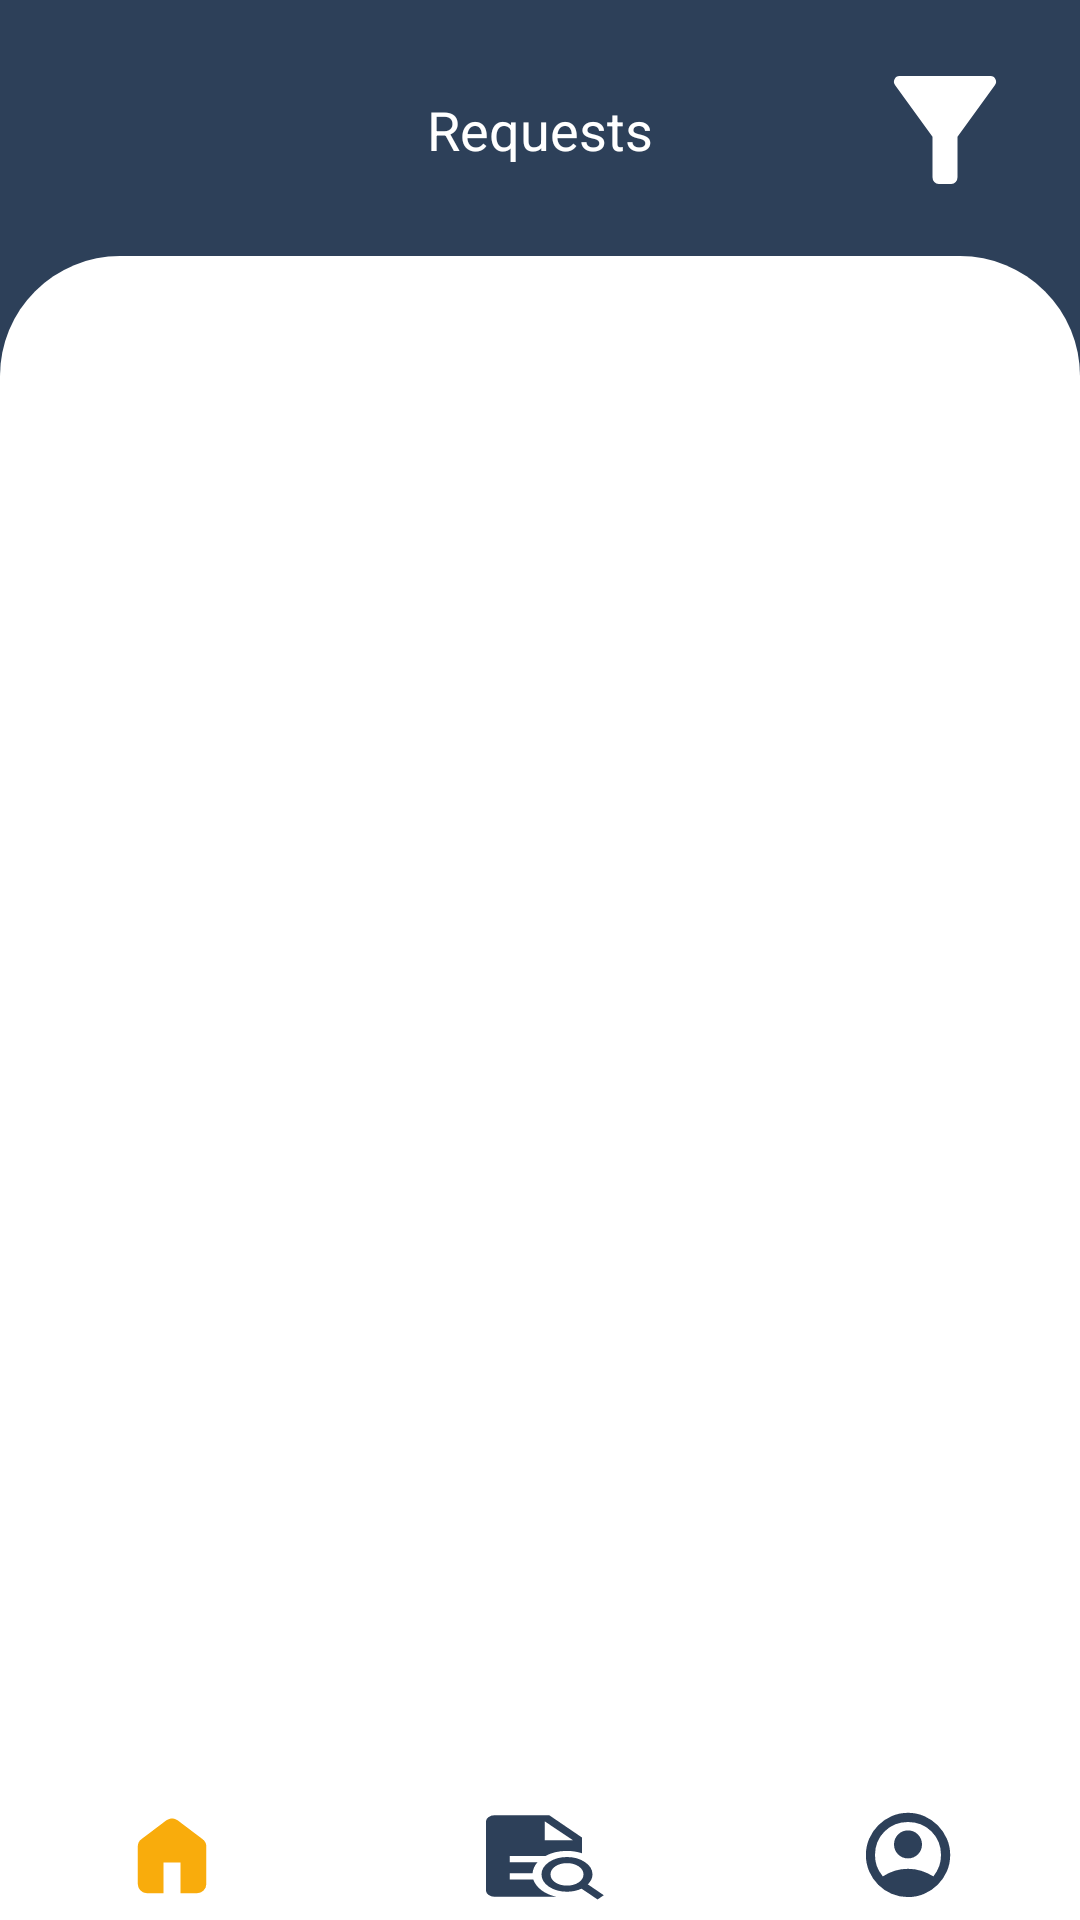

Reconstruct the res/layout file that produces this screen, plus the resources it refers to.
<!-- AndroidManifest.xml: application theme Theme.Registeration -->
<!-- res/layout/activity_home.xml -->
<?xml version="1.0" encoding="utf-8"?>
<androidx.constraintlayout.widget.ConstraintLayout xmlns:android="http://schemas.android.com/apk/res/android"
    xmlns:app="http://schemas.android.com/apk/res-auto"
    xmlns:tools="http://schemas.android.com/tools"
    android:layout_width="match_parent"
    android:layout_height="match_parent"
    tools:context=".MainActivity">

    <LinearLayout
        android:layout_width="match_parent"
        android:layout_height="match_parent"
        android:background="@color/darkBlue"
        android:orientation="vertical"
        android:weightSum="15">

        <LinearLayout
            android:id="@+id/linearLayout2"
            android:layout_width="match_parent"
            android:layout_height="0dp"
            android:layout_weight="2"
            android:background="@color/darkBlue"
            app:layout_constraintEnd_toEndOf="parent"
            app:layout_constraintStart_toStartOf="parent"
            app:layout_constraintTop_toTopOf="parent"
            android:orientation="horizontal">

            <RelativeLayout
                android:layout_width="match_parent"
                android:layout_height="wrap_content"
                android:layout_gravity="bottom"
                android:layout_margin="5dp">

                <TextView
                    android:layout_width="wrap_content"
                    android:layout_height="wrap_content"
                    android:layout_centerInParent="true"
                    android:text="Requests"
                    android:textColor="@color/white"
                    android:textSize="18sp" />
                <TextView
                    android:layout_width="50dp"
                    android:layout_height="54dp"
                    android:layout_alignParentEnd="true"
                    android:background="@drawable/filter_alt_48px"
                    android:layout_marginEnd="15dp"
                    android:id="@+id/filterButton"
                    android:clickable="true"
                    android:focusable="true"/>
            </RelativeLayout>
        </LinearLayout>
        <LinearLayout
            android:layout_width="match_parent"
            android:layout_height="0dp"
            android:layout_weight="12"
            android:background="@drawable/rounded_corner_top"
            android:paddingTop="12dp"
            >

            <ListView
                android:layout_width="match_parent"
                android:layout_height="wrap_content"
                android:id="@+id/listView"
                tools:listitem="@layout/list_item"
                android:paddingBottom="8dp"
                android:divider="@null"
                android:dividerHeight="0dp"
                android:clipToPadding="false"
                />
        </LinearLayout>


        <LinearLayout
            android:layout_width="match_parent"
            android:layout_height="0dp"
            android:layout_weight="1"
            android:background="@color/white"
            android:orientation="horizontal"

            >
            <LinearLayout
                android:layout_width="wrap_content"
                android:layout_height="wrap_content"
                android:layout_weight="1"
                android:gravity="center">
                <TextView
                    android:layout_width="wrap_content"
                    android:layout_height="match_parent"
                    android:layout_marginVertical="5dp"

                    android:background="@drawable/homefill_48px"

                    android:id="@+id/navReq"/>
            </LinearLayout>
            <LinearLayout
                android:layout_width="wrap_content"
                android:layout_height="wrap_content"
                android:layout_weight="1"
                android:gravity="center">
                <TextView
                    android:layout_width="wrap_content"
                    android:layout_height="match_parent"
                    android:layout_marginVertical="5dp"
                    android:background="@drawable/quick_reference_all_48px"
                    android:id="@+id/navPost"/>
            </LinearLayout>

            <LinearLayout
                android:layout_width="wrap_content"
                android:layout_height="wrap_content"
                android:layout_weight="1"
                android:gravity="center">
                <TextView
                    android:layout_width="wrap_content"
                    android:layout_height="match_parent"
                    android:layout_marginVertical="5dp"
                    android:background="@drawable/account_circle_48px"
                    android:id="@+id/navProfile"/>
            </LinearLayout>


        </LinearLayout>


    </LinearLayout>


</androidx.constraintlayout.widget.ConstraintLayout>
<!-- res/layout/list_item.xml (included above) -->
<?xml version="1.0" encoding="utf-8"?>
<androidx.constraintlayout.widget.ConstraintLayout xmlns:android="http://schemas.android.com/apk/res/android"
    xmlns:app="http://schemas.android.com/apk/res-auto"
    android:layout_width="match_parent"
    android:layout_height="match_parent">

    <LinearLayout
        android:id="@+id/linearLayout"
        android:layout_width="0dp"
        android:layout_height="wrap_content"
        android:layout_marginHorizontal="16dp"
        android:layout_marginVertical="16dp"
        android:background="@drawable/rounded_corner_all"
        android:orientation="vertical"
        app:layout_constraintEnd_toEndOf="parent"
        app:layout_constraintStart_toStartOf="parent"
        app:layout_constraintTop_toTopOf="parent">

        <LinearLayout
            android:layout_width="match_parent"
            android:layout_height="wrap_content"
            android:orientation="horizontal"
            android:weightSum="5">



            <LinearLayout
                android:layout_width="0dp"
                android:layout_height="wrap_content"
                android:layout_weight="4"
                android:orientation="vertical"
                android:padding="15dp">

                <TextView
                    android:layout_width="wrap_content"
                    android:layout_height="wrap_content"
                    android:fontFamily="@font/plexsansbold"
                    android:text="Pet Care"
                    android:textColor="@color/darkBlue"
                    android:textSize="30sp"
                    android:id="@+id/title"/>

                <TextView
                    android:layout_width="wrap_content"
                    android:layout_height="wrap_content"
                    android:fontFamily="@font/plexsanslight"
                    android:text="Walk my dog for 20 minutes"
                    android:textColor="@color/darkBlue"
                    android:textSize="15sp"
                    android:maxLines="3"
                    android:id="@+id/desc"/>
            </LinearLayout>

            <TextView
                android:layout_width="wrap_content"
                android:layout_height="wrap_content"
                android:id="@+id/starReg"
                />

        </LinearLayout>

        <LinearLayout
            android:layout_width="match_parent"
            android:layout_height="wrap_content"
            android:background="@color/grey"
            android:gravity="center_horizontal"
            android:padding="7dp"
            android:weightSum="3">

            <TextView
                android:layout_width="wrap_content"
                android:layout_height="wrap_content"
                android:layout_weight="1"
                android:fontFamily="@font/plexsansmed"
                android:gravity="center"
                android:text="first"
                android:textColor="@color/darkBlue"
                android:textSize="15sp"
                android:id="@+id/price"/>

            <TextView
                android:layout_width="wrap_content"
                android:layout_height="wrap_content"
                android:layout_weight="1"
                android:fontFamily="@font/plexsansmed"
                android:gravity="center"
                android:text="second"
                android:textColor="@color/darkBlue"
                android:textSize="15sp"
                android:id="@+id/location"/>

            <TextView
                android:layout_width="wrap_content"
                android:layout_height="wrap_content"
                android:layout_weight="1"
                android:fontFamily="@font/plexsansmed"
                android:gravity="center"
                android:text="third"
                android:textColor="@color/darkBlue"
                android:textSize="15sp"
                android:id="@+id/date"/>
        </LinearLayout>


    </LinearLayout>
</androidx.constraintlayout.widget.ConstraintLayout>
<!-- resources referenced by this layout -->
<resources>
  <color name="darkBlue">#2D4059</color>
  <color name="grey">#B0B0B0</color>
  <color name="white">#FFFFFFFF</color>
  <!-- drawable filter_alt_48px (drawable) -->
  <vector xmlns:android="http://schemas.android.com/apk/res/android"
      android:width="48dp"
      android:height="48dp"
      android:viewportWidth="960"
      android:viewportHeight="960"
      android:tint="@color/white">
    <path
        android:fillColor="@android:color/white"
        android:pathData="M440,800Q423,800 411.5,788.5Q400,777 400,760L400,520L161,215Q147,198 157,179Q167,160 188,160L772,160Q793,160 803,179Q813,198 799,215L560,520L560,760Q560,777 548.5,788.5Q537,800 520,800L440,800Z"/>
  </vector>
  <!-- drawable homefill_48px (drawable) -->
  <vector xmlns:android="http://schemas.android.com/apk/res/android"
      android:width="32dp"
      android:height="32dp"
      android:viewportWidth="960"
      android:viewportHeight="960"
      android:tint="@color/yellow"
      >
  
    <path
        android:fillColor="@android:color/white"
  
        android:pathData="M229,862Q191.23,862 164.61,834.89Q138,807.78 138,771L138,393Q138,371.86 146.88,353.06Q155.75,334.25 175,321L425,132Q438.3,125 451.92,120Q465.55,115 480.28,115Q495,115 508.41,120Q521.83,125 535,132L785,321Q804.16,334.61 813.58,353.3Q823,371.99 823,393L823,771Q823,807.78 796.09,834.89Q769.19,862 731,862L565,862L565,554L395,554L395,862L229,862Z"/>
  </vector>
  <!-- drawable quick_reference_all_48px (drawable) -->
  <vector xmlns:android="http://schemas.android.com/apk/res/android"
      android:width="48dp"
      android:height="48dp"
      android:viewportWidth="960"
      android:viewportHeight="960"
      android:tint="@color/darkBlue">
    <path
        android:fillColor="@android:color/white"
        android:pathData="M660,770Q706,770 738,738.5Q770,707 770,660Q770,614 738,582Q706,550 660,550Q613,550 581.5,582Q550,614 550,660Q550,707 581.5,738.5Q613,770 660,770ZM864,906L757,800Q736,814 711.5,822Q687,830 660,830Q589,830 539.5,780.5Q490,731 490,660Q490,590 539.5,540Q589,490 660,490Q730,490 780,540Q830,590 830,660Q830,688 821.5,712.5Q813,737 799,758L905,864L864,906ZM180,880Q156,880 138,862Q120,844 120,820L120,140Q120,116 138,98Q156,80 180,80L541,80L760,299L760,453Q736,442 711,436Q686,430 660,430Q618,430 581.5,443Q545,456 516,480L279,480L279,540L464,540Q449,564 440.5,592Q432,620 430,650L279,650L279,710L435,710Q449,770 490.5,816Q532,862 592,880L180,880ZM511,326L700,326L511,140L700,326L511,140L511,326Z"/>
  </vector>
  <!-- drawable rounded_corner_all (drawable) -->
  <?xml version="1.0" encoding="utf-8"?>
  <shape xmlns:android="http://schemas.android.com/apk/res/android">
      <solid
          android:color="#DBE2EF"/>
  
      <corners
          android:topLeftRadius="15dp"
          android:topRightRadius="15dp"/>
  </shape>
  <!-- drawable rounded_corner_top (drawable) -->
  <?xml version="1.0" encoding="utf-8"?>
  <shape xmlns:android="http://schemas.android.com/apk/res/android">
  <solid
      android:color="@color/white"
      />
  
      <corners
          android:topLeftRadius="40dp"
          android:topRightRadius="40dp"
          />
  
  </shape>
  <style name="Theme.Registeration" parent="Base.Theme.Registeration" />
  <color name="yellow">#F9AC0C</color>
  <style name="Base.Theme.Registeration" parent="Theme.AppCompat.NoActionBar">
          
          
      </style>
</resources>
